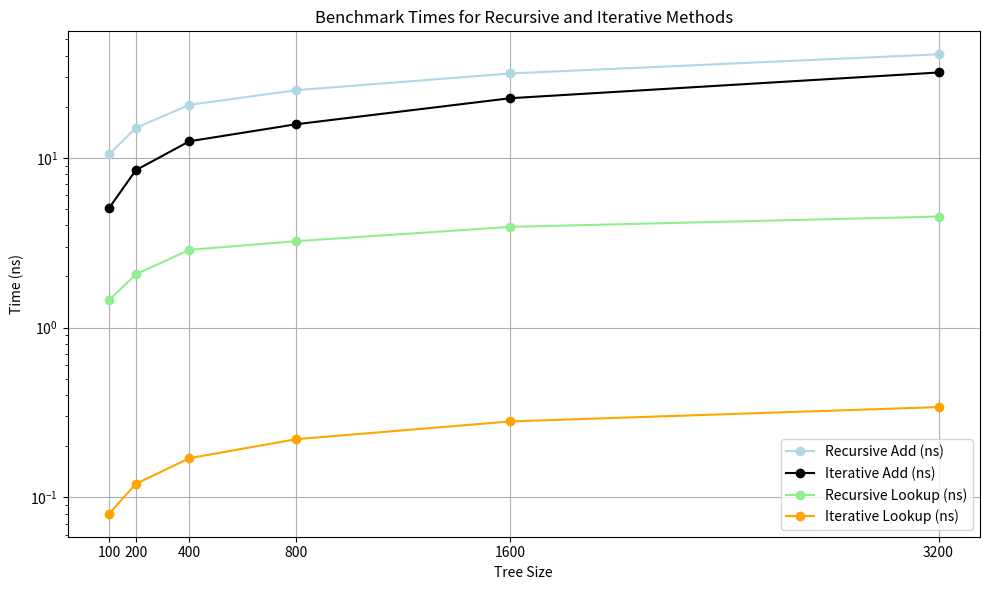

Write Python code to recreate this figure.
import matplotlib.pyplot as plt

# Data
tree_sizes = [100, 200, 400, 800, 1600, 3200]
recursive_add = [10.50, 15.00, 20.53, 25.04, 31.42, 40.74]
iterative_add = [5.06, 8.46, 12.52, 15.78, 22.46, 31.83]
recursive_lookup = [1.45, 2.06, 2.87, 3.23, 3.92, 4.51]
iterative_lookup = [0.08, 0.12, 0.17, 0.22, 0.28, 0.34]

# Plotting
plt.figure(figsize=(10, 6))

# Plotting the data
plt.plot(tree_sizes, recursive_add, marker='o', label='Recursive Add (ns)', color='lightblue')
plt.plot(tree_sizes, iterative_add, marker='o', label='Iterative Add (ns)', color='black')
plt.plot(tree_sizes, recursive_lookup, marker='o', label='Recursive Lookup (ns)', color='lightgreen')
plt.plot(tree_sizes, iterative_lookup, marker='o', label='Iterative Lookup (ns)', color='orange')

# Adding titles and labels
plt.title('Benchmark Times for Recursive and Iterative Methods')
plt.xlabel('Tree Size')
plt.ylabel('Time (ns)')

plt.xticks(tree_sizes)  # Set x-ticks to the tree sizes

plt.grid(True)
plt.legend()

# Set y-axis limits (for example, from 0 to 50)
# plt.ylim(0, 20)  # Adjust the limits as needed

plt.yscale('log')  # Optional: Use a logarithmic scale for better visibility

# Show plot
plt.tight_layout()
plt.savefig('TreeGraph.pdf')  # Save the plot as an image
plt.show()  # Display the plot

plt.close()  # Close the plot to avoid display
